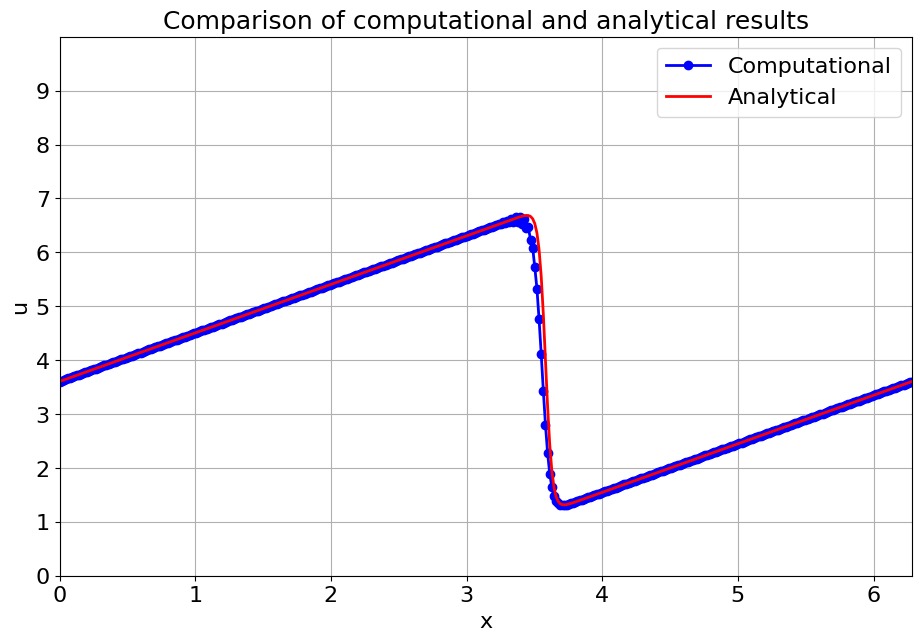

Write the Python code that produced this figure.
# -*- encoding: utf-8 -*-
"""
1d Burgers equation solver using NumPy and Numba.
"""
import numpy as np
import sympy as sp
from sympy.utilities.lambdify import lambdify
from matplotlib import pyplot as plt


# set up symbolic variables for the three variables in our initial condition
x, nu, t = sp.symbols("x nu t")
phi = sp.exp(-((x - 4 * t) ** 2) / (4 * nu * (t + 1))) + sp.exp(
    -((x - 4 * t - 2 * sp.pi) ** 2) / (4 * nu * (t + 1))
)
print(phi)

# evaluate the partial derivative
phiprime = phi.diff(x)

# writing out the full initial condition equation
u = -2 * nu * (phiprime / phi) + 4

# lambdify this expression into a useable function
u_func = lambdify((t, x, nu), u)
val = u_func(1, 4, 3)
print(val)


# variable declarations
nx = 401
nt = 100
dx = 2 * np.pi / (nx - 1)

nu = 0.07
dt = dx * nu

x = np.linspace(0, 2 * np.pi, nx)
un = np.zeros(nx)

# set initial condition
t = 0
u = np.asarray([u_func(t, x0, nu) for x0 in x])
# print(u)


# Set default plot settings
plt.rcParams["font.family"] = "arial"
plt.rcParams["font.size"] = 16

# # Create a new figure
# plt.figure(figsize=(11, 7), dpi=100)
# plt.plot(x, u, color="blue", linewidth=2, marker="o", label="Initial")
# plt.xlabel("x", fontsize=16)
# plt.ylabel("u0", fontsize=16)
# plt.title("Plot of the initial condition", fontsize=18)

# # Add a grid
# plt.grid(True)

# # Add a legend with a specific location
# plt.legend(loc="upper right")

# # Set the limit for the x and y axes
# plt.xlim([0, 2 * np.pi])
# plt.ylim([0, 10])

# # Set the ticks for the x and y axes
# plt.xticks(np.arange(0, 2 * np.pi, 1))
# plt.yticks(np.arange(0, 10, 1))

# # Display the plot
# plt.show()

# core proceeding.
for n in range(nt):
    un = u.copy()
    # update all inner points at once
    for i in range(1, nx - 1):
        u[i] = (
            un[i]
            - un[i] * dt / dx * (un[i] - un[i - 1])
            + nu * dt / dx**2 * (un[i + 1] - 2 * un[i] + un[i - 1])
        )
    # set boundary conditions
    u[-1] = (
        un[-1]
        - un[-1] * dt / dx * (un[-1] - un[-2])
        + nu * dt / dx**2 * (un[1] - 2 * un[-1] + un[-2])
    )
    u[0] = u[-1]

u_analy = np.asarray([u_func(nt * dt, xi, nu) for xi in x])

# Create a new figure
plt.figure(figsize=(11, 7), dpi=100)
plt.plot(x, u, color="blue", linewidth=2, marker="o", label="Computational")
plt.plot(x, u_analy, color="red", linewidth=2, label="Analytical")
plt.xlabel("x", fontsize=16)
plt.ylabel("u", fontsize=16)
plt.title("Comparison of computational and analytical results", fontsize=18)

plt.grid(True)
plt.legend(loc="upper right")
plt.xlim([0, 2 * np.pi])
plt.ylim([0, 10])

plt.xticks(np.arange(0, 2 * np.pi, 1))
plt.yticks(np.arange(0, 10, 1))
plt.show()
